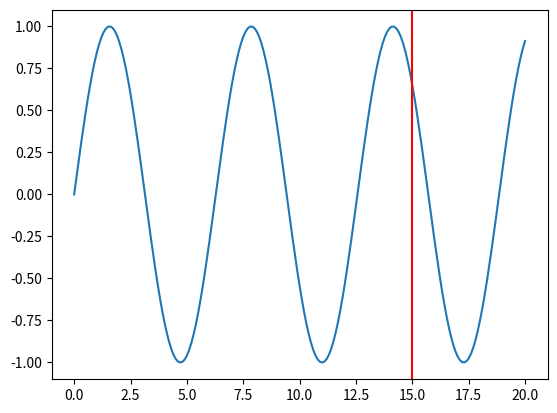

The matplotlib source for this figure:
import matplotlib.pyplot as plt
import numpy as np

# Generate some sample data
x = np.linspace(0, 20, 201)
y = np.sin(x)

# Create the plot
fig, ax = plt.subplots()
ax.plot(x, y)

# Calculate the x-coordinate of the point 10 values before the end
x_end = x[-1]
x_start = x_end - 10
x_line = (x_start + x_end) / 2

# Add the vertical line
ax.axvline(x=x_line, color='red')

# Show the plot
plt.show()